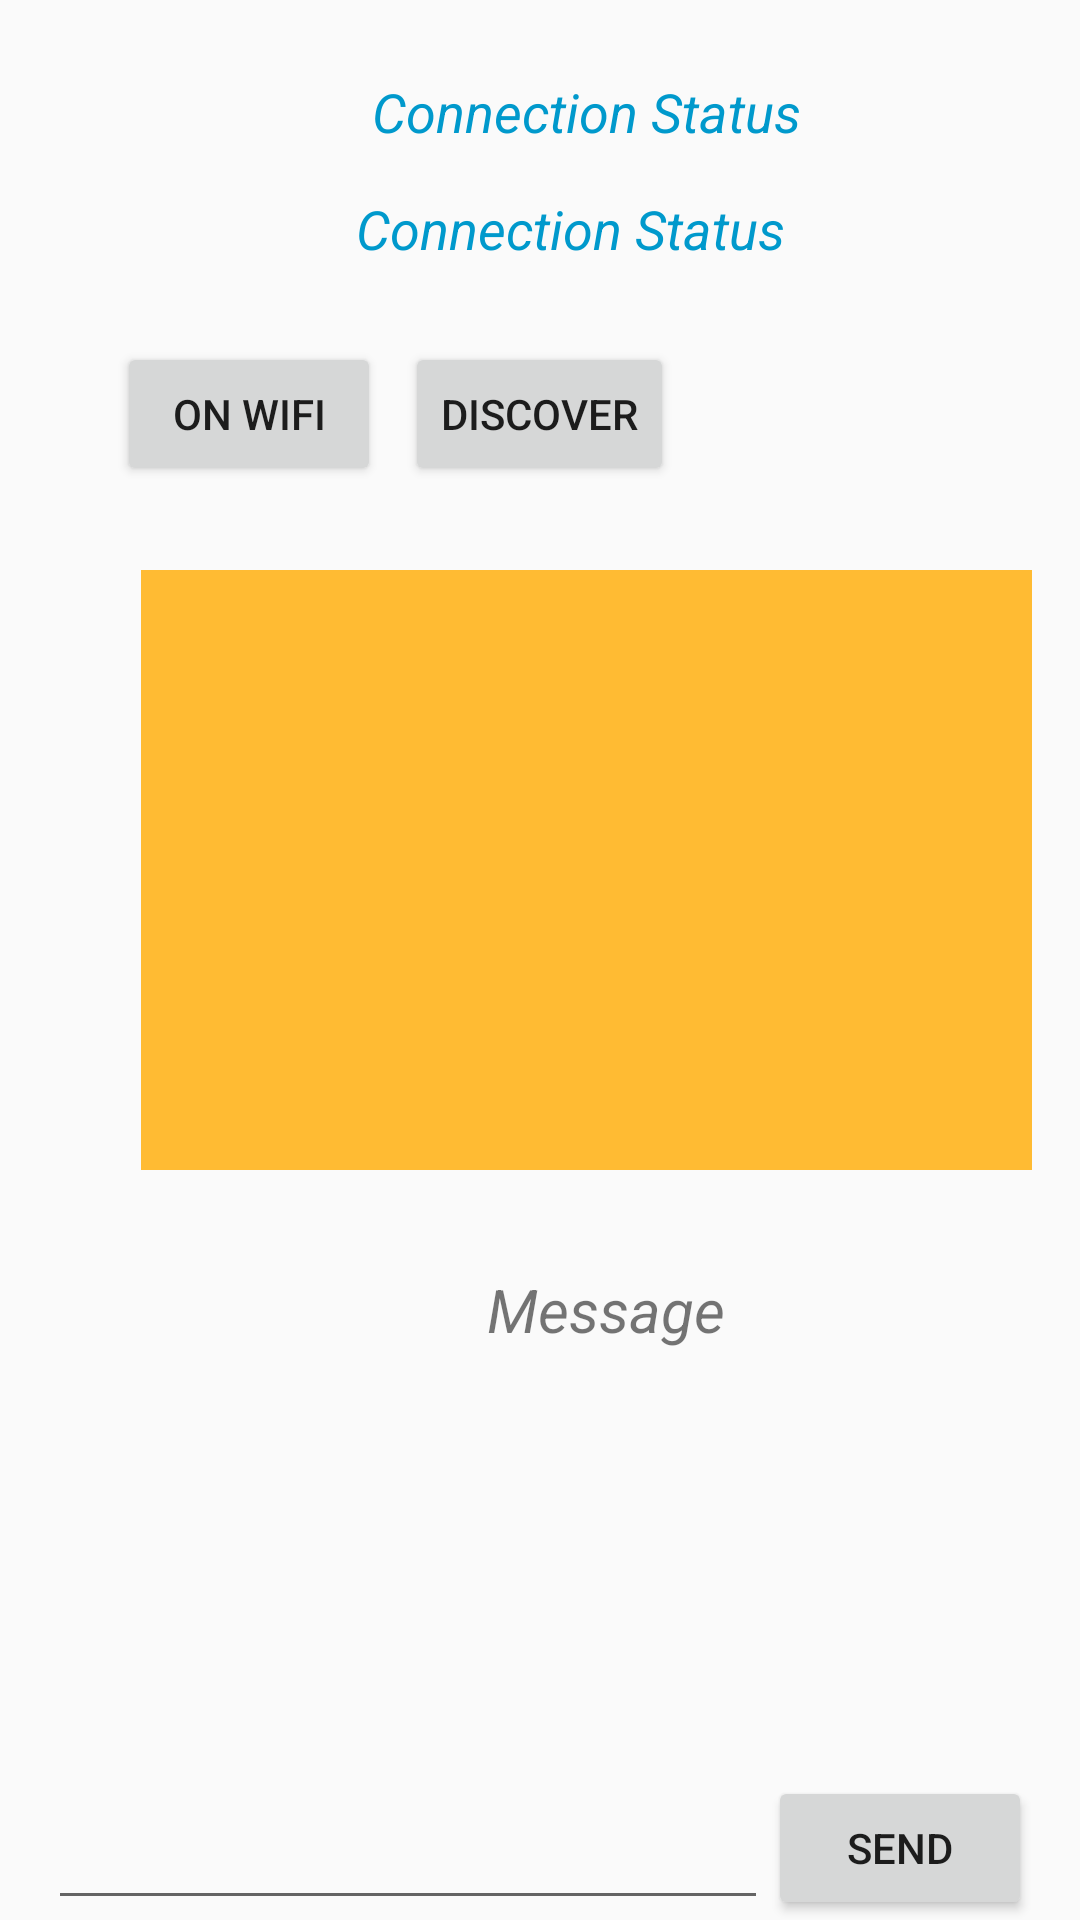

Write the Android layout XML for this screen, with the resource values it uses.
<!-- AndroidManifest.xml: application theme AppTheme -->
<!-- res/layout/activity_wifi_mvc.xml -->
<?xml version="1.0" encoding="utf-8"?>
<RelativeLayout xmlns:android="http://schemas.android.com/apk/res/android"
    android:layout_width="fill_parent"
    android:layout_height="fill_parent"
    android:paddingLeft="16dp"
    android:paddingRight="16dp">


    <Button
        android:id="@+id/onOff"
        android:layout_width="wrap_content"
        android:layout_height="wrap_content"
        android:layout_alignParentStart="true"
        android:layout_alignParentTop="true"
        android:layout_marginStart="23dp"
        android:layout_marginTop="114dp"
        android:text="On Wifi" />

    <Button
        android:id="@+id/discover"
        android:layout_width="wrap_content"
        android:layout_height="wrap_content"
        android:layout_alignBaseline="@+id/onOff"
        android:layout_alignBottom="@+id/onOff"
        android:layout_centerHorizontal="true"
        android:text="discover" />

    <ListView
        android:id="@+id/peerListView"
        android:layout_width="match_parent"
        android:layout_height="200dp"
        android:layout_below="@+id/onOff"
        android:layout_alignParentStart="true"
        android:layout_marginStart="31dp"
        android:layout_marginTop="28dp"
        android:background="@android:color/holo_orange_light" />

    <TextView
        android:id="@+id/readMsg"
        android:layout_width="319dp"
        android:layout_height="140dp"
        android:layout_below="@+id/peerListView"
        android:layout_alignParentStart="true"
        android:layout_alignParentEnd="true"
        android:layout_marginStart="60dp"
        android:layout_marginTop="33dp"
        android:layout_marginEnd="16dp"
        android:text="Message"
        android:textAlignment="center"
        android:textSize="20sp"
        android:textStyle="italic" />

    <EditText
        android:id="@+id/writeMsg"
        android:layout_width="wrap_content"
        android:layout_height="wrap_content"
        android:layout_alignParentStart="true"
        android:layout_alignParentBottom="true"
        android:layout_toStartOf="@+id/sendButton"
        android:ems="10"
        android:inputType="textPersonName" />

    <Button
        android:id="@+id/sendButton"
        android:layout_width="wrap_content"
        android:layout_height="wrap_content"
        android:layout_alignParentEnd="true"
        android:layout_alignParentBottom="true"
        android:text="Send" />

    <TextView
        android:id="@+id/connectionStatus"
        android:layout_width="match_parent"
        android:layout_height="wrap_content"
        android:layout_alignParentStart="true"
        android:layout_alignParentTop="true"
        android:layout_marginStart="20dp"
        android:layout_marginTop="64dp"
        android:text="Connection Status"
        android:textAlignment="center"
        android:textColor="@android:color/holo_blue_dark"
        android:textSize="18sp"
        android:textStyle="italic" />

    <TextView
        android:id="@+id/connectionStatus2"
        android:layout_width="match_parent"
        android:layout_height="wrap_content"
        android:layout_alignParentStart="true"
        android:layout_alignParentTop="true"
        android:layout_marginStart="31dp"
        android:layout_marginTop="25dp"
        android:text="Connection Status"
        android:textAlignment="center"
        android:textColor="@android:color/holo_blue_dark"
        android:textSize="18sp"
        android:textStyle="italic" />


</RelativeLayout>
<!-- resources referenced by this layout -->
<resources>
  <style name="AppTheme" parent="Theme.AppCompat.Light.DarkActionBar">
          
          <item name="colorPrimary">@color/colorPrimary</item>
          <item name="colorPrimaryDark">@color/colorPrimaryDark</item>
          <item name="colorAccent">@color/colorAccent</item>
      </style>
  <!-- not gathered from this repository: default colours our renderer supplied (Android Studio template values) -->
  <color name="colorPrimary">#FF6200EE</color>
  <color name="colorPrimaryDark">#FF3700B3</color>
  <color name="colorAccent">#FF03DAC5</color>
</resources>
